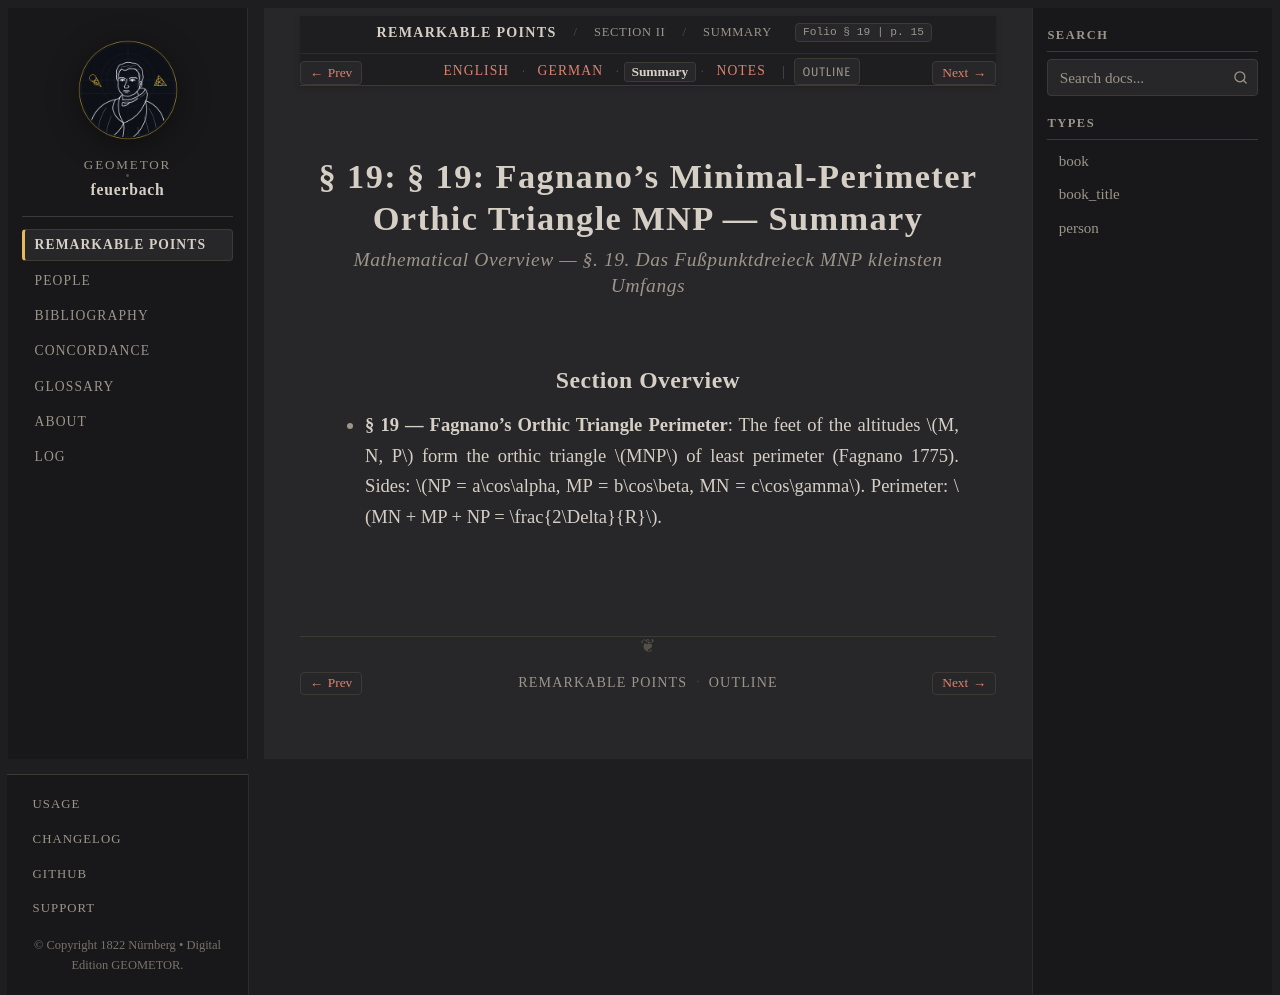

repository: geometor/feuerbach · page: feuerbach_1822/abschnitt_2/sec_19/summary.html · generator: sphinx

:layout: book
:canonical_id: § 19 (Summary)
:breadcrumb_title: Summary
:order: 1
:tracks: English: index | German: de | Summary: summary | Notes: notes

.. _fb-02-summary:
.. _fb-summary-s19:

§ 19: § 19: Fagnano's Minimal-Perimeter Orthic Triangle MNP — Summary
=====================================================================

.. rubric:: Mathematical Overview — *§. 19. Das Fußpunktdreieck MNP kleinsten Umfangs*

Section Overview
----------------

* **§ 19 — Fagnano's Orthic Triangle Perimeter**:
  The feet of the altitudes :math:`M, N, P` form the orthic triangle :math:`MNP` of least perimeter (Fagnano 1775).
  Sides: :math:`NP = a\cos\alpha, MP = b\cos\beta, MN = c\cos\gamma`.
  Perimeter: :math:`MN + MP + NP = \frac{2\Delta}{R}`.
